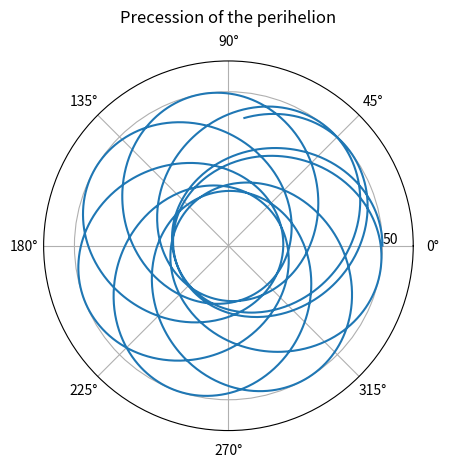

Generate this figure with matplotlib:
import math 
import matplotlib.pyplot as plt


def r_fn(GM, l, dtau, r_n, r_nm1):
    l_2 = l**2
    right_side = (dtau**2) * (-(GM/(r_n**2)) + (l_2/(r_n**3)) - ((3 * GM * l_2)/(r_n**4)))
    return right_side + (2 * r_n) - r_nm1


def phi_fn(l, dtau, r_n, r_np1, phi_n):
    return ((4 * l * dtau)/((r_np1 + r_n)**2)) + phi_n


def main():
    steps = 2500
    GM = 1

    r_init = 50 * GM
    _l_circ = r_init / (math.sqrt((r_init/GM) - 3))
    _dphidtau_circ = _l_circ / (r_init**2)
    _tau = 2 * math.pi * ((r_init**2) / _l_circ)
    dtau = _tau / 500
    dphidtau_init = 0.75 * _dphidtau_circ
    phi_init = 0.5 * dphidtau_init * dtau
    l = (r_init**2) * (dphidtau_init)

    r_list = [r_init, r_init]
    phi_list = [0, phi_init]
    for i in range(1, steps):
        r_list.append(
            r_fn(GM, l, dtau, r_list[i], r_list[i - 1])
        )
        phi_list.append(
            phi_fn(l, dtau, r_list[i], r_list[i + 1], phi_list[i])
        )
    
    fig, ax = plt.subplots(subplot_kw={'projection': 'polar'})
    ax.plot(phi_list, r_list)
    ax.set_rmax(r_init + 10)
    ax.set_rticks([r_init])
    ax.set_rlabel_position(0)
    ax.grid(True)
    ax.set_title("Precession of the perihelion", va='bottom')
    plt.show()

if __name__ == "__main__":
    main()
